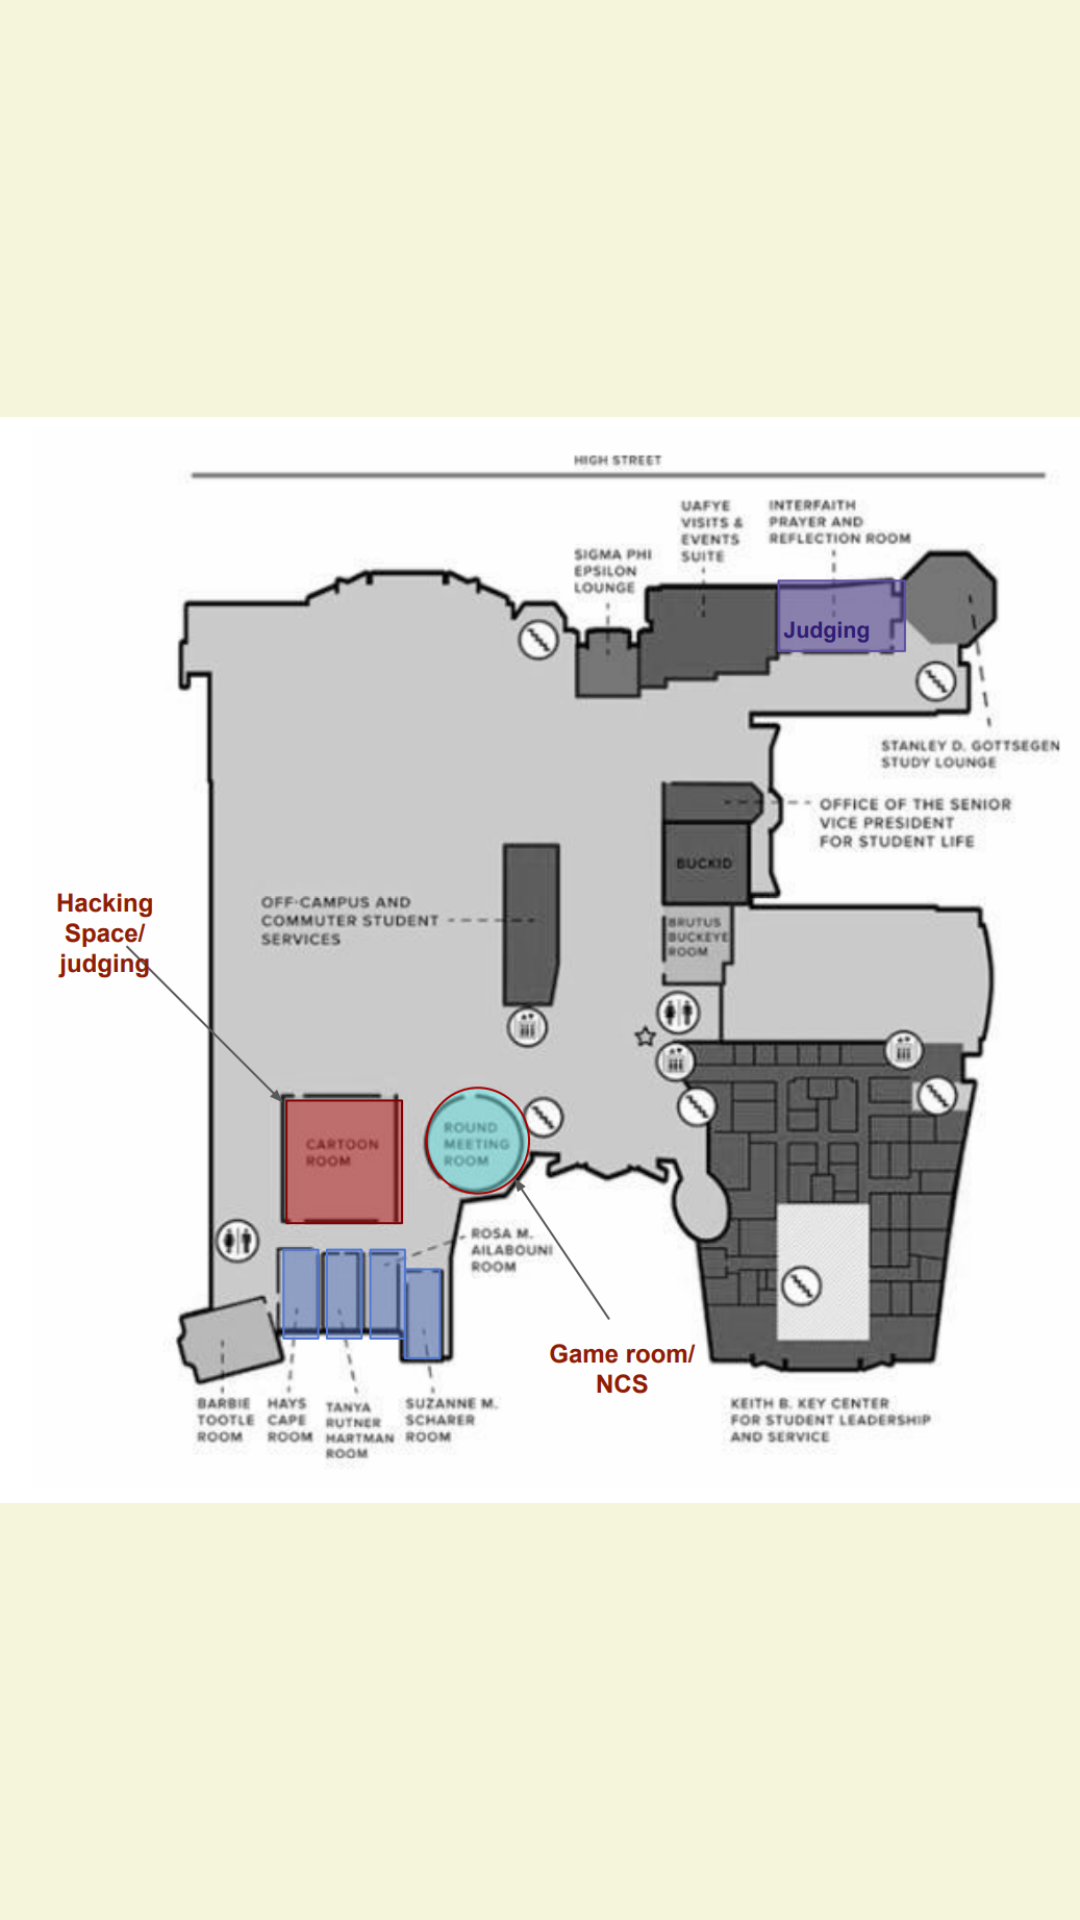

Produce the Android XML layout that renders to this screen, including the resource entries it uses.
<!-- AndroidManifest.xml: application theme Theme.Akshat_nAvii -->
<!-- res/layout/fragment_current_location.xml -->
<?xml version="1.0" encoding="utf-8"?>
<androidx.constraintlayout.widget.ConstraintLayout
    xmlns:android="http://schemas.android.com/apk/res/android"
    xmlns:app="http://schemas.android.com/apk/res-auto"
    xmlns:tools="http://schemas.android.com/tools"
    android:layout_width="match_parent"
    android:layout_height="match_parent"
    android:background="#F5F5DC"

    tools:context=".currentLocation">

    <ImageView
        android:id="@+id/locationPointer"
        android:layout_width="35dp"
        android:layout_height="50dp"
        android:src="@drawable/baseline_my_location_24"
        tools:layout_editor_absoluteX="93dp"
        tools:layout_editor_absoluteY="85dp"
        tools:ignore="MissingConstraints"
        android:layout_marginStart="100dp"
        android:layout_marginTop="200dp"
        android:visibility="gone"

        />


    
    <ImageView
        android:id="@+id/floor1Map"
        android:layout_width="match_parent"
        android:layout_height="match_parent"
        android:src="@drawable/floor1map"
        android:visibility="gone"
       />

    
    <LinearLayout
        android:id="@+id/floor1RoomNames"
        android:layout_width="wrap_content"
        android:layout_height="wrap_content"
        app:layout_constraintStart_toStartOf="parent"
        app:layout_constraintTop_toTopOf="parent"
        android:orientation="vertical"
        android:layout_marginStart="100dp"
        android:layout_marginTop="50dp">
        
    </LinearLayout>

    
    <ImageView
        android:id="@+id/floor2Map"
        android:layout_width="match_parent"
        android:layout_height="match_parent"
        android:src="@drawable/floor2map"
        android:visibility="gone"
         />

    
    <LinearLayout
        android:id="@+id/floor2RoomNames"
        android:layout_width="wrap_content"
        android:layout_height="wrap_content"
        app:layout_constraintStart_toStartOf="parent"
        app:layout_constraintTop_toTopOf="parent"
        android:orientation="vertical"
        android:layout_marginStart="100dp"
        android:layout_marginTop="50dp">
        
    </LinearLayout>

    
    <ImageView
        android:id="@+id/floor3Map"
        android:layout_width="match_parent"
        android:layout_height="match_parent"
        android:src="@drawable/floor3map"
         />

    
    <LinearLayout
        android:id="@+id/floor3RoomNames"
        android:layout_width="wrap_content"
        android:layout_height="wrap_content"
        app:layout_constraintStart_toStartOf="parent"
        app:layout_constraintTop_toTopOf="parent"
        android:orientation="vertical"
        android:layout_marginStart="100dp"
        android:layout_marginTop="50dp">
        
    </LinearLayout>

    <TextView
        android:id="@+id/room1Name"
        android:layout_width="47dp"
        android:layout_height="15dp"
        android:text="Room 101"
        android:textColor="#00000000"
        android:textSize="16sp"
        tools:ignore="MissingConstraints"
        tools:layout_editor_absoluteX="251dp"
        tools:layout_editor_absoluteY="448dp" />


</androidx.constraintlayout.widget.ConstraintLayout>
<!-- resources referenced by this layout -->
<resources>
  <!-- drawable floor1map: png bitmap (drawable, 347351 bytes) -->
  <!-- drawable floor2map: png bitmap (drawable, 426220 bytes) -->
  <!-- drawable floor3map: png bitmap (drawable, 356370 bytes) -->
  <style name="Theme.Akshat_nAvii" parent="Base.Theme.Akshat_nAvii" />
  <style name="Base.Theme.Akshat_nAvii" parent="Theme.Material3.DayNight.NoActionBar">
          
          
      </style>
</resources>
